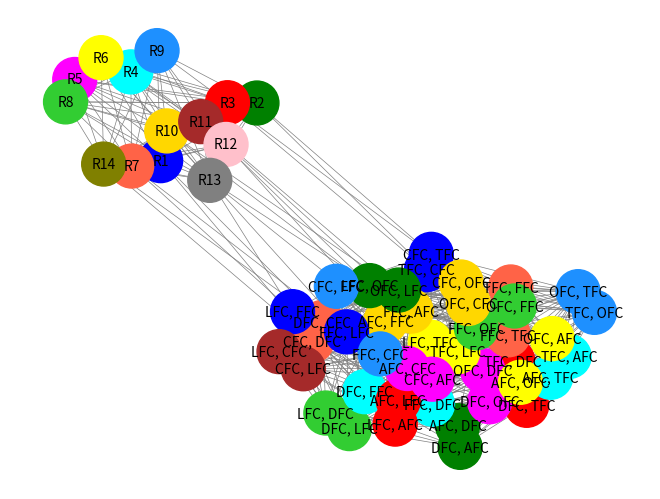

Source code (Python):
"""
Universidade de Brasília
Departamento de Ciência da Computação

Projeto 3
Teoria e Aplicação de Grafos, Turma A, 2024/2
Prof. Díbio

Desenvolvido por: Elis Rodrigues Borges - 231018875
"""

import networkx as nx  # para representar o grafo
import matplotlib.pyplot as plt  # para visualizar o grafo

### CONSTRUÇÃO DO GRAFO ###

times = ["DFC", "TFC", "AFC", "LFC", "FFC", "OFC", "CFC"]
grafo = nx.Graph()

# para adicionar os vértices dos jogos:
for time1 in times:
    for time2 in times:
        if time1 != time2:
            # o formato do nome do vértice é "mandante, visitante"
            grafo.add_node(f"{time1}, {time2}")
            grafo.add_node(f"{time2}, {time1}")

# para adicionar as restrições de jogos:
for vertice1 in list(grafo.nodes()):
    # separa os nomes dos times que vão jogar
    mandante1, visitante1 = vertice1.split(", ")

    # verifica todos os vértices do grafo
    for vertice2 in list(grafo.nodes()):
        # não considera para análise o próprio vértice 1
        # nem o vértice com mando oposto -> "visitante, mandante"
        # uma vez que jogos iguais com mandos opostos sempre estarão na mesma rodada
        if mandante1 not in vertice2 or visitante1 not in vertice2:

            # adiciona uma aresta entre jogos com times em comum
            # (já que o mesmo time não pode jogar duas vezes em um mesmo turno)
            if mandante1 in vertice2 or visitante1 in vertice2:
                grafo.add_edge(vertice1, vertice2)

            else:
                # separa os nomes dos times que vão jogar
                mandante2, visitante2 = vertice2.split(", ")

                # TFC mandante não com OFC mandante:
                if mandante1 == "TFC" and mandante2 == "OFC":
                    grafo.add_edge(vertice1, vertice2)

                # AFC mandante não com FFC mandante:
                elif mandante1 == "AFC" and mandante2 == "FFC":
                    grafo.add_edge(vertice1, vertice2)

# para adicionar os vértices das rodadas:
for i in range(1, 15):
    grafo.add_node(f"R{i}")
    
# para adicionar uma aresta entre cada par de rodadas:
# (pois cada rodada é uma coloração)
for i in range(2, 15):
    for j in range(1, i):
            grafo.add_edge(f"R{j}", f"R{i}")

# para adicionar as restrições de rodadas:
grafo.add_edge("R1", "DFC, CFC")
grafo.add_edge("R1", "CFC, DFC")
grafo.add_edge("R14", "DFC, CFC")
grafo.add_edge("R14", "CFC, DFC")
grafo.add_edge("R7", "LFC, FFC")
grafo.add_edge("R7", "FFC, LFC")
grafo.add_edge("R13", "LFC, FFC")
grafo.add_edge("R13", "FFC, LFC")
grafo.add_edge("R10", "OFC, LFC")
grafo.add_edge("R10", "LFC, OFC")
grafo.add_edge("R11", "OFC, LFC")
grafo.add_edge("R11", "LFC, OFC")
grafo.add_edge("R12", "AFC, FFC")
grafo.add_edge("R12", "FFC, AFC")
grafo.add_edge("R13", "AFC, FFC")
grafo.add_edge("R13", "FFC, AFC")
grafo.add_edge("R2", "TFC, CFC")
grafo.add_edge("R2", "CFC, TFC")
grafo.add_edge("R3", "TFC, CFC")
grafo.add_edge("R3", "CFC, TFC")

### COLORAÇÃO ###

# para atribuir cores para cada rodada:
grafo.nodes["R1"]["color"] = "blue"
grafo.nodes["R2"]["color"] = "green"
grafo.nodes["R3"]["color"] = "red"
grafo.nodes["R4"]["color"] = "cyan"
grafo.nodes["R5"]["color"] = "magenta"
grafo.nodes["R6"]["color"] = "yellow"
grafo.nodes["R7"]["color"] = "tomato"
grafo.nodes["R8"]["color"] = "limegreen"
grafo.nodes["R9"]["color"] = "dodgerblue"
grafo.nodes["R10"]["color"] = "gold"
grafo.nodes["R11"]["color"] = "brown"
grafo.nodes["R12"]["color"] = "pink"
grafo.nodes["R13"]["color"] = "gray"
grafo.nodes["R14"]["color"] = "olive"

# para fazer a coloração dos demais vértices:

# dicionário no formato {rodada-1 : cor da rodada}
rodadas_cores = {
    0 : "blue",
    1 : "green",
    2 : "red",
    3 : "cyan",
    4 : "magenta",
    5 : "yellow",
    6 : "tomato",
    7 : "limegreen",
    8 : "dodgerblue",
    9 : "gold",
    10 : "brown",
    11 : "pink",
    12 : "gray",
    13 : "olive"
}

# dicionário no formato {cor da rodada : rodada-1}
cores_rodadas = {
    'blue': 0,
    'green': 1,
    'red': 2,
    'cyan': 3,
    'magenta': 4,
    'yellow': 5,
    'tomato': 6,
    'limegreen': 7,
    'dodgerblue': 8,
    'gold': 9,
    'brown': 10,
    'pink': 11,
    'gray': 12,
    'olive': 13
}

# dicionário no formato {rodada-1 : número de jogos na rodada}
rodadas_jogos = {
    0: 0,
    1: 0,
    2: 0,
    3: 0,
    4: 0,
    5: 0,
    6: 0,
    7: 0,
    8: 0,
    9: 0,
    10: 0,
    11: 0,
    12: 0,
    13: 0
}

# ordena os vértices pelo grau em ordem decrescente
vertices_ordenados = sorted(grafo.nodes(), key=lambda v: -grafo.degree(v))

# passa por todos os vértices...
for vertice in vertices_ordenados:
    if "color" not in grafo.nodes[vertice]:
    # ... mas analisa só os vértices dos jogos (vértices que ainda não têm cor atribuída)
        
        # lê as cores dos vizinhos que possuem cor
        cores_vizinhos = {cores_rodadas[grafo.nodes[vizinho]["color"]] for vizinho in grafo.neighbors(vertice) if "color" in grafo.nodes[vizinho]}
        
        # encontra a menor rodada disponível, que deve:
        # - não ser a rodada de nenhum de seus vizinhos
        # - não ter 4 ou mais jogos 
        # (para possibilitar a ocorrência de 14 rodadas com 2 turnos cada)
        cor = 0
        while cor in cores_vizinhos or rodadas_jogos[cor] >= 4:
            cor += 1

        # atribui a cor da mesma rodada ao vértice e ao vértice com mando oposto
        grafo.nodes[vertice]["color"] = rodadas_cores[cor]
        mandante, visitante = vertice.split(", ")
        grafo.nodes[f"{visitante}, {mandante}"]["color"] = rodadas_cores[cor]

        # incrementa a contagem de jogos por rodada
        rodadas_jogos[cor] += 2

# para visualizar o grafo:
node_color = [grafo.nodes[node]["color"] for node in grafo.nodes()]
pos = nx.spring_layout(grafo, k=0.3, iterations=50)
nx.draw(grafo, pos, with_labels=True, node_size=1000, node_color=node_color, font_size=10, edge_color="gray", width=0.5)
plt.show()
